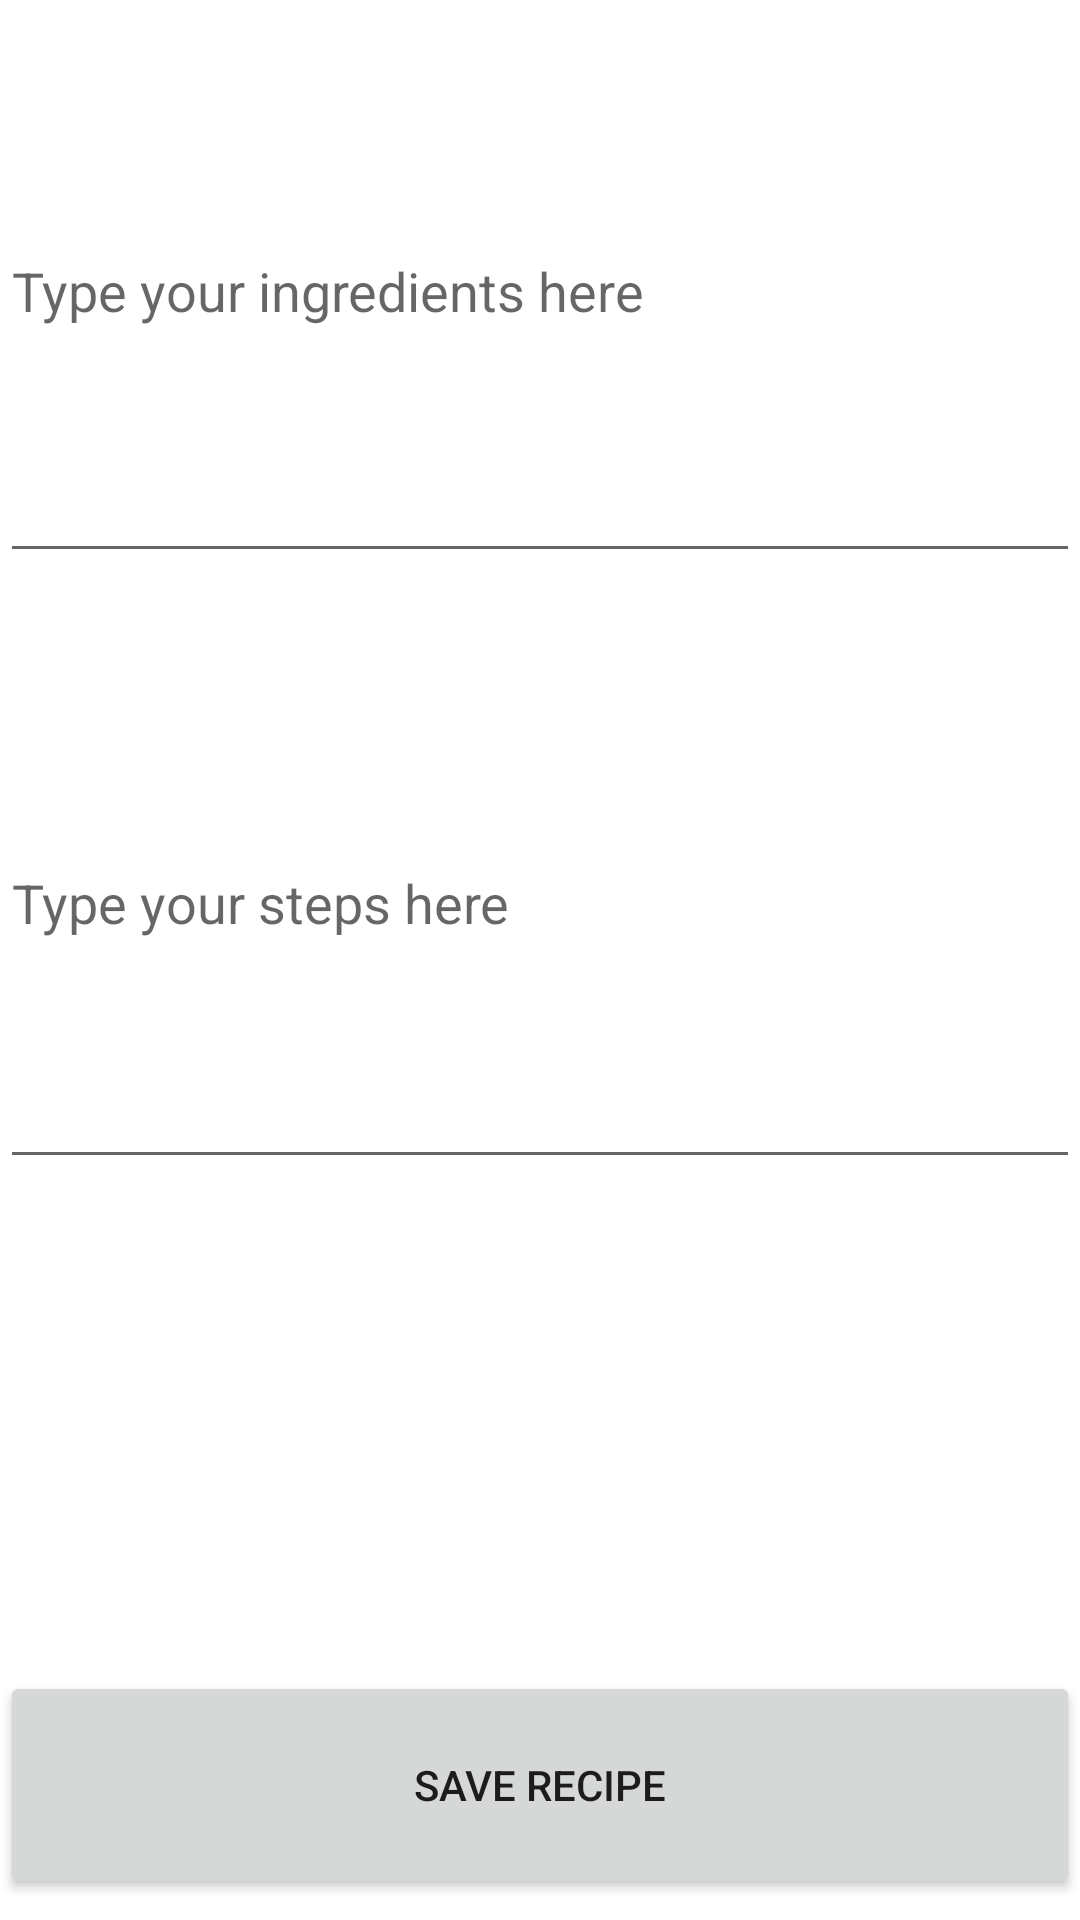

Write the Android layout XML for this screen, with the resource values it uses.
<!-- AndroidManifest.xml: application theme Theme.DinnerWithTheBroz -->
<!-- res/layout/activity_add_recipe.xml -->
<RelativeLayout xmlns:android="http://schemas.android.com/apk/res/android"
    android:layout_width="match_parent"
    android:layout_height="match_parent"
    android:orientation="vertical">


    <EditText
        android:id="@+id/recipe_ingredients_edittext"
        android:layout_width="match_parent"
        android:layout_height="195dp"
        android:layout_above="@+id/recipe_directions_edittext"
        android:layout_marginBottom="15dp"
        android:hint="@string/recipe_ingredients_hint"
        android:inputType="textMultiLine" />

    <EditText
        android:id="@+id/recipe_title_edittext"
        android:layout_width="match_parent"
        android:layout_height="53dp"
        android:layout_above="@+id/recipe_ingredients_edittext"
        android:layout_alignParentTop="true"
        android:layout_marginTop="23dp"
        android:layout_marginBottom="15dp"
        android:hint="@string/recipe_title_hint" />

    <EditText
        android:id="@+id/recipe_directions_edittext"
        android:layout_width="match_parent"
        android:layout_height="187dp"
        android:layout_above="@+id/save_recipe_button"
        android:layout_marginBottom="164dp"
        android:hint="@string/recipe_directions_hint"
        android:inputType="textMultiLine" />

    <Button
        android:id="@+id/save_recipe_button"
        android:layout_width="365dp"
        android:layout_height="76dp"
        android:layout_alignParentBottom="true"
        android:layout_centerHorizontal="true"
        android:layout_marginBottom="7dp"
        android:onClick="saveRecipe"
        android:text="@string/save_recipe_button_text" />

</RelativeLayout>
<!-- resources referenced by this layout -->
<resources>
  <string name="recipe_directions_hint">Type your steps here</string>
  <string name="recipe_ingredients_hint">Type your ingredients here</string>
  <string name="recipe_title_hint">Title</string>
  <string name="save_recipe_button_text">Save Recipe</string>
  <style name="Theme.DinnerWithTheBroz" parent="Theme.MaterialComponents.Light.NoActionBar">
          <item name="colorPrimary">@color/grey</item>
          <item name="colorPrimaryDark">@color/grey</item>
      </style>
  <color name="grey">#403d39</color>
</resources>
